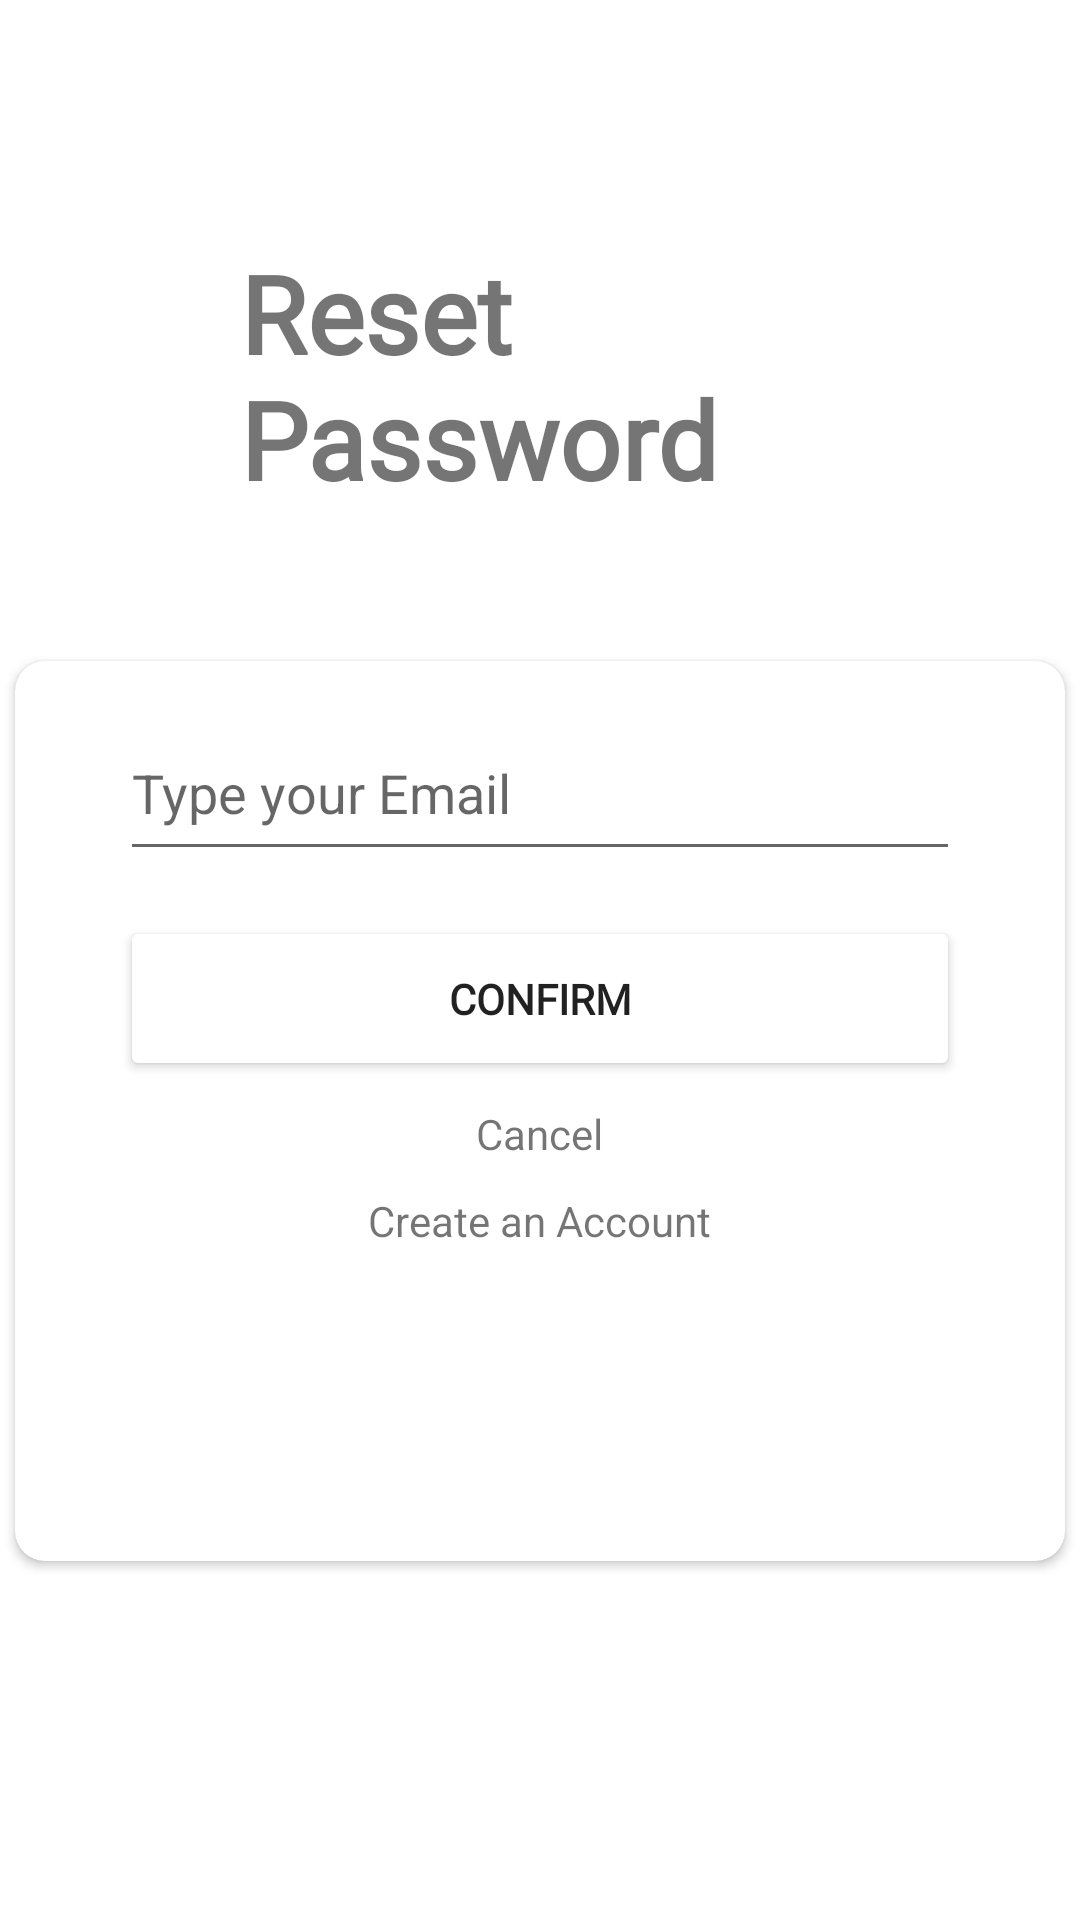

Reconstruct the res/layout file that produces this screen, plus the resources it refers to.
<!-- AndroidManifest.xml: application theme Theme.HiNotes -->
<!-- res/layout/activity_forgot_pass.xml -->
<?xml version="1.0" encoding="utf-8"?>
<androidx.constraintlayout.widget.ConstraintLayout xmlns:android="http://schemas.android.com/apk/res/android"
    xmlns:app="http://schemas.android.com/apk/res-auto"
    xmlns:tools="http://schemas.android.com/tools"
    android:layout_width="match_parent"
    android:layout_height="match_parent"
    tools:context=".view.ForgotPassActivity">

    <ProgressBar
        android:id="@+id/progressBarLogin"
        android:layout_width="wrap_content"
        android:layout_height="wrap_content"
        android:visibility="invisible"
        app:layout_constraintBottom_toBottomOf="@+id/linearLayout"
        app:layout_constraintEnd_toEndOf="parent"
        app:layout_constraintStart_toStartOf="parent"
        app:layout_constraintTop_toTopOf="parent" />
    <LinearLayout
        android:id="@+id/linearLayout"
        android:layout_width="match_parent"
        android:layout_height="match_parent"
        android:background="@mipmap/background_compress"
        android:orientation="vertical"
        app:layout_constraintBottom_toBottomOf="parent"
        app:layout_constraintEnd_toEndOf="parent"
        app:layout_constraintStart_toStartOf="parent"
        app:layout_constraintTop_toTopOf="parent">

        <TextView
            android:layout_width="wrap_content"
            android:layout_height="wrap_content"
            android:text="Reset Password"
            android:textColor="@color/burlywood"
            android:textSize="36sp"
            android:textStyle="bold"
            android:fontFamily="@font/gaegu_bold"
            android:layout_marginTop="80dp"
            android:layout_marginBottom="50dp"
            android:layout_marginLeft="80dp"
            android:layout_marginRight="80dp"
            android:layout_gravity="center"/>

        
        <androidx.cardview.widget.CardView
            android:layout_width="350dp"
            android:layout_height="300dp"
            android:elevation="10dp"
            app:cardCornerRadius="10dp"
            android:layout_gravity="center_horizontal">
            <LinearLayout
                android:layout_width="match_parent"
                android:layout_height="match_parent"
                android:orientation="vertical"
                android:gravity="center">
                <EditText
                    android:id="@+id/edtEmail"
                    android:layout_width="280dp"
                    android:layout_height="55dp"
                    android:layout_marginTop="15dp"
                    android:layout_gravity="center_horizontal"
                    android:textColor="@color/saddlebrown"
                    android:backgroundTint="@color/navajowhite"
                    android:hint="Type your Email"
                    android:inputType="textEmailAddress"/>
                
                
                
                
                
                
                
                
                
                
                <Button
                    android:id="@+id/btnConfirm"
                    android:layout_width="280dp"
                    android:layout_height="55dp"
                    android:layout_marginTop="15dp"
                    android:backgroundTint="@color/navajowhite"
                    android:text="Confirm"
                    android:textStyle="bold"
                    android:fontFamily="@font/coco_gothic_heavy_trial"/>

                
                <LinearLayout
                    android:layout_width="match_parent"
                    android:layout_height="match_parent"
                    android:orientation="vertical"
                    android:gravity="center_horizontal"
                    android:layout_marginTop="8dp">
                    <TextView
                        android:id="@+id/txtCancel"
                        android:layout_width="wrap_content"
                        android:layout_height="wrap_content"
                        android:text="Cancel"/>
                    <TextView
                        android:id="@+id/txtCreateAccount"
                        android:layout_width="wrap_content"
                        android:layout_height="wrap_content"
                        android:layout_marginTop="10dp"
                        android:text="Create an Account"
                        android:textColor="@color/blue"/>
                </LinearLayout>
                
            </LinearLayout>

        </androidx.cardview.widget.CardView>
        

    </LinearLayout>
</androidx.constraintlayout.widget.ConstraintLayout>
<!-- resources referenced by this layout -->
<resources>
  <style name="Theme.HiNotes" parent="Theme.MaterialComponents.DayNight.NoActionBar">
          
          <item name="colorPrimary">@color/purple_500</item>
          <item name="colorPrimaryVariant">@color/purple_700</item>
          <item name="colorOnPrimary">@color/white</item>
          
          <item name="colorSecondary">@color/teal_200</item>
          <item name="colorSecondaryVariant">@color/teal_700</item>
          <item name="colorOnSecondary">@color/black</item>
          
          <item name="android:statusBarColor" tools:targetApi="l">?attr/colorPrimaryVariant</item>
          
      </style>
  <!-- not gathered from this repository: default colours our renderer supplied (Android Studio template values) -->
  <color name="purple_500">#FF6200EE</color>
  <color name="purple_700">#FF3700B3</color>
  <color name="teal_200">#FF03DAC5</color>
  <color name="teal_700">#FF018786</color>
  <color name="black">#FF000000</color>
  <color name="white">#FFFFFFFF</color>
</resources>
